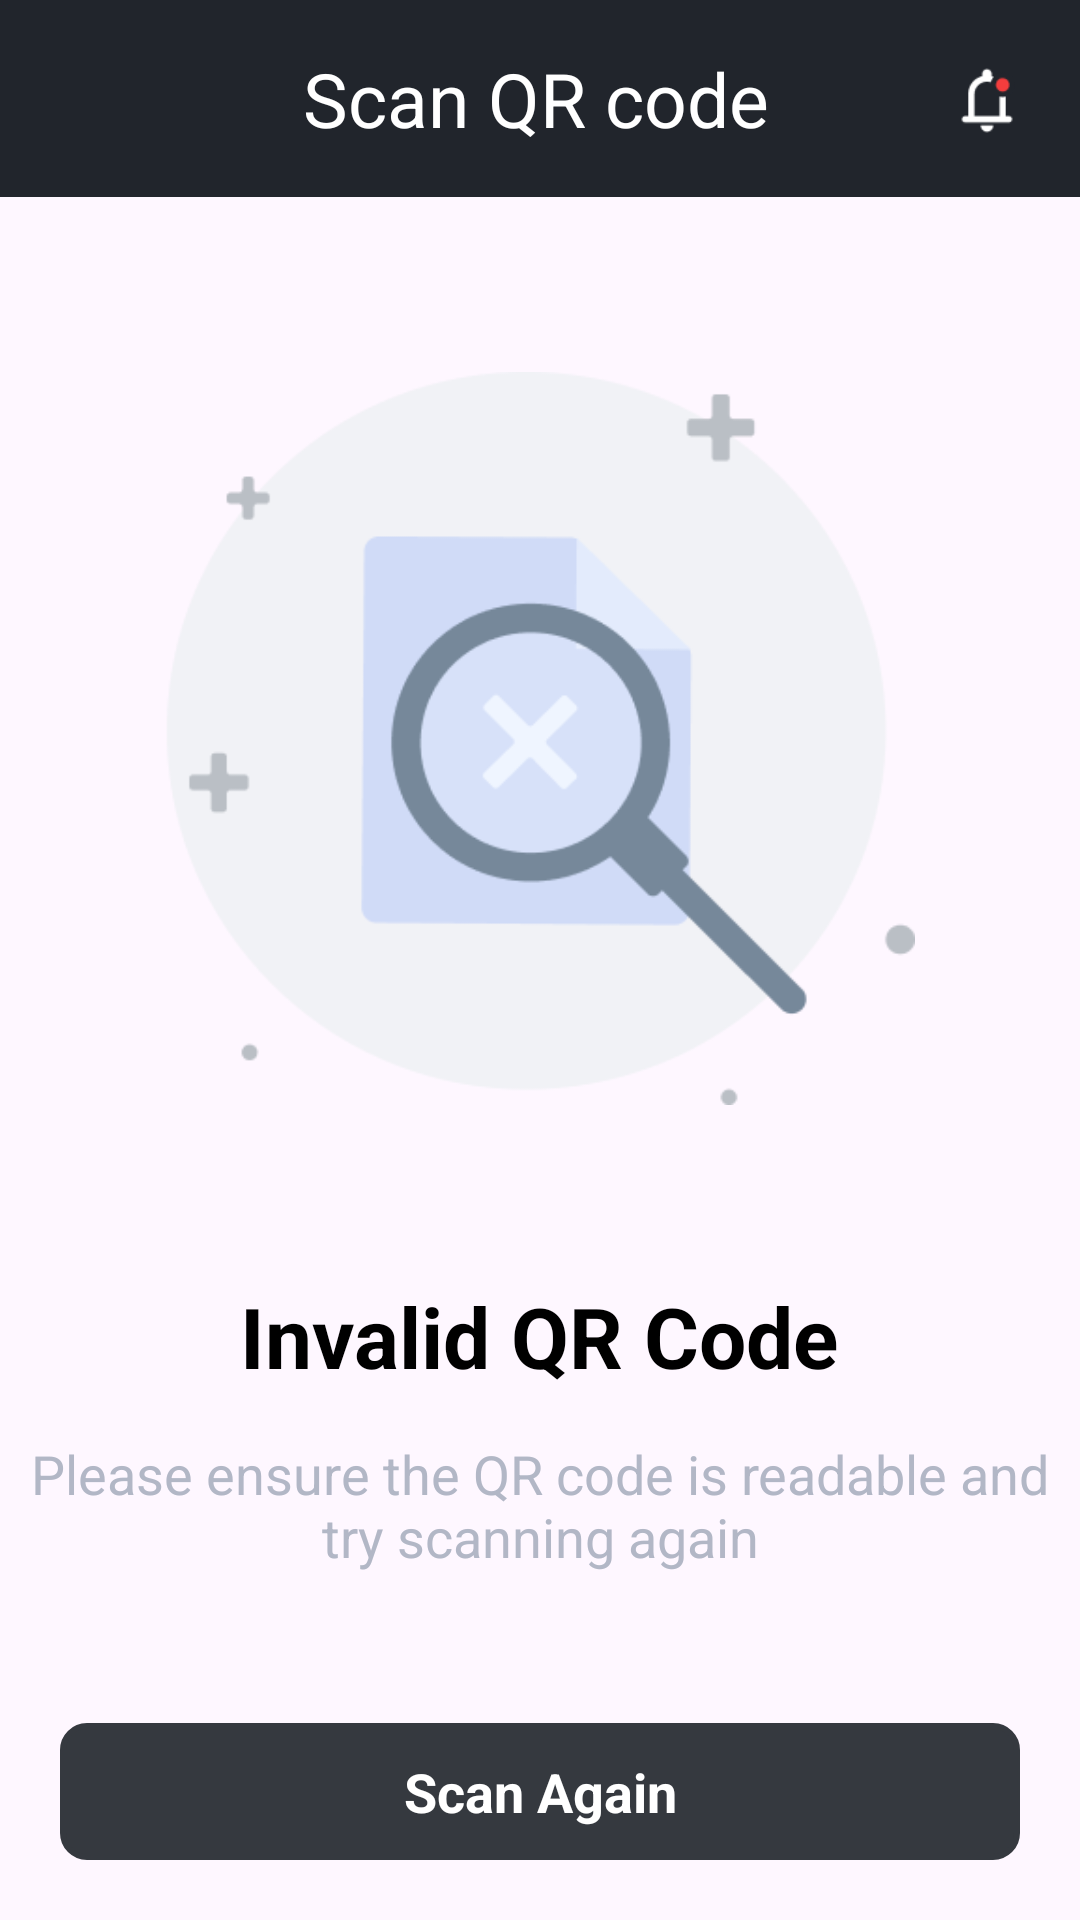

Write the Android layout XML for this screen, with the resource values it uses.
<!-- AndroidManifest.xml: application theme Theme.AirSprint -->
<!-- res/layout/activity_invalid_qr_code.xml -->
<?xml version="1.0" encoding="utf-8"?>
<RelativeLayout xmlns:android="http://schemas.android.com/apk/res/android"
    android:layout_width="match_parent"

    android:layout_height="match_parent">

    <RelativeLayout
        android:id="@+id/first"
        android:layout_width="match_parent"
        android:padding="16dp"
        android:background="#21252c"

        android:layout_height="wrap_content">

        <LinearLayout
            android:id="@+id/layout0"
            android:layout_width="match_parent"
            android:layout_height="wrap_content"
            android:orientation="vertical">

            <LinearLayout
                android:layout_width="match_parent"
                android:layout_height="match_parent"
                android:orientation="horizontal"
                android:gravity="center_vertical">

                <ImageView
                    android:layout_width="20dp"
                    android:id="@+id/back"
                    android:layout_height="20dp"
                    android:src="@drawable/baseline_arrow_back_ios_24"
                    android:layout_marginTop="0dp"
                    android:layout_marginEnd="10dp" />
                <TextView
                    android:layout_width="wrap_content"
                    android:layout_height="wrap_content"
                    android:text="Scan QR code"
                    android:layout_marginLeft="55dp"
                    android:textColor="@color/white"
                    android:textSize="25sp" />

            </LinearLayout>

        </LinearLayout>

        <ImageView
            android:id="@+id/bell"

            android:layout_width="30dp"
            android:layout_height="25dp"
            android:src="@drawable/bell"
            android:layout_marginTop="5dp"
            android:layout_alignParentTop="true"
            android:layout_alignParentEnd="true" />
    </RelativeLayout>


    <RelativeLayout
        android:layout_width="match_parent"
        android:layout_height="361dp"
        android:id="@+id/secondd"
        android:layout_below="@+id/first">

        <ImageView
            android:id="@+id/myImageView"
            android:layout_width="250dp"
            android:layout_height="wrap_content"
            android:layout_centerInParent="true"
            android:src="@drawable/search" />

    </RelativeLayout>

    <RelativeLayout
        android:id="@+id/firstRelativeLayout"
        android:layout_width="match_parent"
        android:layout_below="@+id/secondd"
        android:layout_height="wrap_content"
        android:gravity="center_horizontal">

        <TextView
            android:id="@+id/textView"
            android:layout_width="wrap_content"
            android:layout_height="wrap_content"
            android:text="Invalid QR Code"
            android:layout_centerHorizontal="true"
            android:textAlignment="center"
            android:textStyle="bold"
            android:textSize="28sp"
            android:textColor="@android:color/black" />

        <TextView
            android:id="@+id/textView112"
            android:layout_below="@+id/textView"
            android:textAlignment="center"
            android:layout_width="wrap_content"
            android:layout_marginTop="15dp"
            android:layout_height="wrap_content"
            android:text="Please ensure the QR code is readable and

try scanning again"
            android:textSize="18sp"
            android:textColor="#B2B7C6" />
    </RelativeLayout>


    <TextView
        android:id="@+id/Scanbutton"
        android:layout_width="match_parent"
        android:layout_height="60dp"
        android:layout_below="@+id/firstRelativeLayout"
        android:layout_marginStart="20dp"
        android:layout_marginTop="50dp"
        android:layout_marginEnd="20dp"
        android:layout_marginBottom="20dp"
        android:background="@drawable/upload_image1"
        android:gravity="center"
        android:text="Scan Again"
        android:textAlignment="center"
        android:textColor="@color/white"
        android:textSize="18dp"
        android:textStyle="bold" />

</RelativeLayout>
<!-- resources referenced by this layout -->
<resources>
  <color name="white">#FFFFFFFF</color>
  <!-- drawable bell: png bitmap (drawable, 942 bytes) -->
  <!-- drawable search: png bitmap (drawable, 15245 bytes) -->
  <!-- drawable upload_image1 (drawable) -->
  <?xml version="1.0" encoding="utf-8"?>
  <shape xmlns:android="http://schemas.android.com/apk/res/android">
      <solid android:color="#35393f" />
      <stroke
          android:width="2dp"
          android:color="#35393f" />
      <corners android:radius="8dp" />
  </shape>
  <style name="Theme.AirSprint" parent="Base.Theme.AirSprint" />
  <style name="Base.Theme.AirSprint" parent="Theme.Material3.DayNight.NoActionBar">
          
          
      </style>
</resources>
